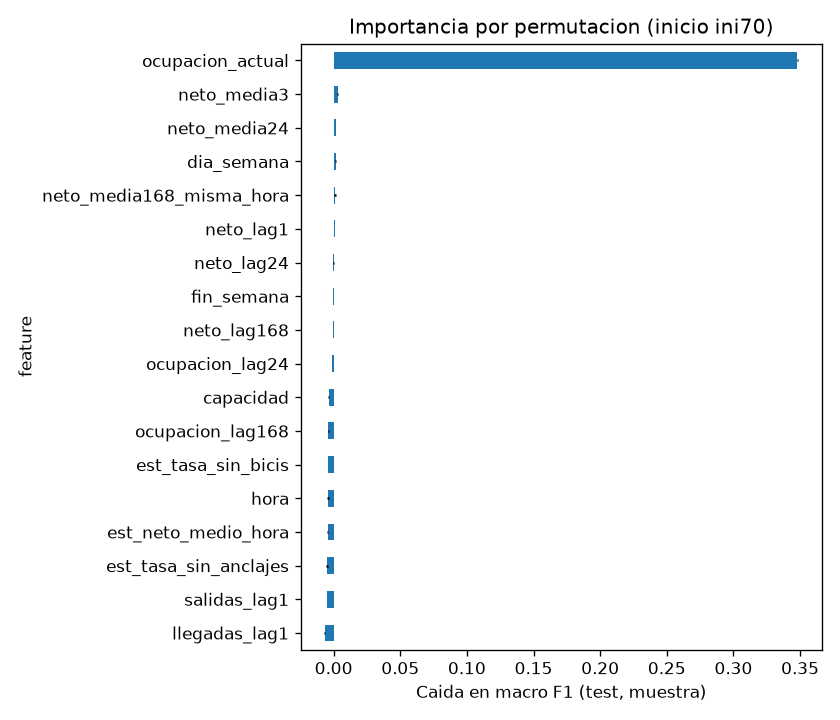

The data file committed next to this chart (first rows):
feature, importancia_media, importancia_std
ocupacion_actual, 0.348, 0.000618
neto_media3, 0.002905, 0.0003261
neto_media24, 0.001873, 0.0001076
dia_semana, 0.001524, 0.0001807
neto_media168_misma_hora, 0.0009966, 0.0008187
neto_lag1, 0.0008519, 0.0001468
neto_lag24, -0.0001456, 0.0001259
fin_semana, -0.0004321, 2.2354896326003328e-05
neto_lag168, -0.0004344, 0.0002838
ocupacion_lag24, -0.001001, 2.8868333749251626e-05
capacidad, -0.003821, 0.0004465
ocupacion_lag168, -0.003928, 0.0001966
est_tasa_sin_bicis, -0.004129, 0.0001614
hora, -0.00418, 0.0005966
est_neto_medio_hora, -0.004413, 0.0005414
est_tasa_sin_anclajes, -0.004905, 0.0005053
salidas_lag1, -0.005174, 0.0001737
llegadas_lag1, -0.006574, 0.0003451
